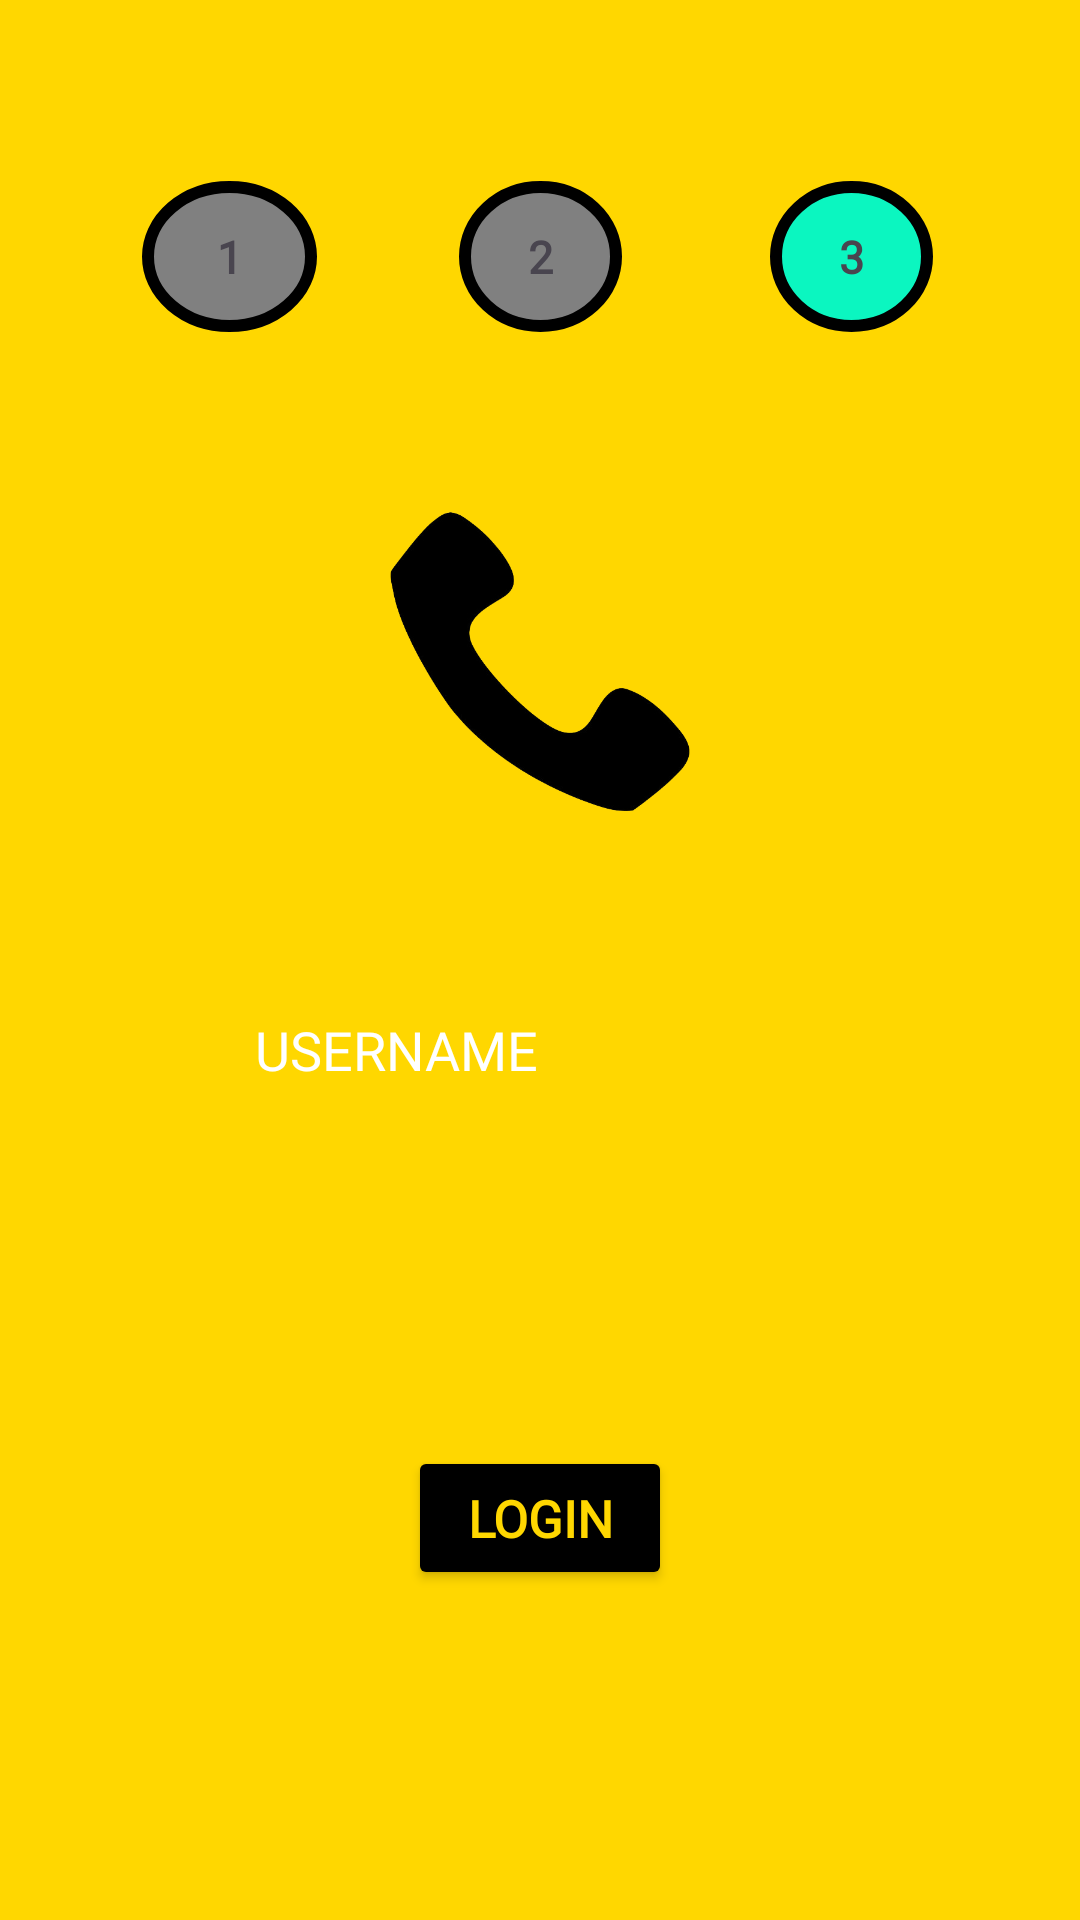

Write the Android layout XML for this screen, with the resource values it uses.
<!-- AndroidManifest.xml: application theme Theme.FinalProject -->
<!-- res/layout/fragment_phone_register_user_name.xml -->
<?xml version="1.0" encoding="utf-8"?>
<androidx.constraintlayout.widget.ConstraintLayout xmlns:android="http://schemas.android.com/apk/res/android"
    xmlns:app="http://schemas.android.com/apk/res-auto"
    xmlns:tools="http://schemas.android.com/tools"
    android:layout_width="match_parent"
    android:layout_height="match_parent"
    android:background="#FFD700"
    tools:context=".PhoneRegisterUserNameFragment">

    <EditText
        android:id="@+id/id_text_username_phone_register"
        android:layout_width="wrap_content"
        android:layout_height="wrap_content"
        android:background="@drawable/edit_text_rounded_corner"
        android:backgroundTint="@color/black"
        android:elevation="5dp"
        android:ems="10"
        android:fontFamily="@font/days_one"
        android:hint="USERNAME"
        android:inputType="text"
        android:padding="10dp"
        android:textColor="#FFD700"
        android:textColorHint="@color/white"
        app:layout_constraintBottom_toBottomOf="parent"
        app:layout_constraintEnd_toEndOf="parent"
        app:layout_constraintStart_toStartOf="parent"
        app:layout_constraintTop_toTopOf="parent"
        app:layout_constraintVertical_bias="0.55" />

    <ImageView
        android:id="@+id/imageView6"
        android:layout_width="100dp"
        android:layout_height="100dp"
        android:src="@drawable/phone_icon"
        app:layout_constraintBottom_toTopOf="@+id/id_text_username_phone_register"
        app:layout_constraintEnd_toEndOf="parent"
        app:layout_constraintStart_toStartOf="parent"
        app:layout_constraintTop_toTopOf="parent"
        app:layout_constraintVertical_bias="0.75" />

    <Button
        android:id="@+id/id_btn_register_phone"
        android:layout_width="wrap_content"
        android:layout_height="wrap_content"
        android:backgroundTint="@color/black"
        android:fontFamily="@font/days_one"
        android:text="LOGIN"
        android:textColor="#FFD700"
        android:textSize="17sp"
        android:textStyle="bold"
        app:layout_constraintBottom_toBottomOf="parent"
        app:layout_constraintEnd_toEndOf="@+id/id_text_username_phone_register"
        app:layout_constraintStart_toStartOf="@+id/id_text_username_phone_register"
        app:layout_constraintTop_toBottomOf="@+id/id_text_username_phone_register" />

    <TextView
        android:id="@+id/textView2"
        android:layout_width="wrap_content"
        android:layout_height="wrap_content"
        android:background="@drawable/number_not_selected"
        android:fontFamily="@font/days_one"
        android:paddingHorizontal="23dp"
        android:paddingVertical="15dp"
        android:text="2"
        android:textSize="15sp"
        android:textStyle="bold"
        app:layout_constraintBottom_toTopOf="@+id/imageView6"
        app:layout_constraintEnd_toEndOf="parent"
        app:layout_constraintStart_toStartOf="parent"
        app:layout_constraintTop_toTopOf="parent" />

    <TextView
        android:layout_width="wrap_content"
        android:layout_height="wrap_content"
        android:background="@drawable/number_not_selected"
        android:fontFamily="@font/days_one"
        android:paddingHorizontal="25dp"
        android:paddingVertical="15dp"
        android:text="1"
        android:textSize="15sp"
        android:textStyle="bold"
        app:layout_constraintBottom_toTopOf="@+id/imageView6"
        app:layout_constraintEnd_toStartOf="@+id/textView2"
        app:layout_constraintHorizontal_bias="0.5"
        app:layout_constraintStart_toStartOf="parent"
        app:layout_constraintTop_toTopOf="parent"
        app:layout_constraintVertical_bias="0.5" />

    <TextView
        android:layout_width="wrap_content"
        android:layout_height="wrap_content"
        android:background="@drawable/number_selected"
        android:fontFamily="@font/days_one"
        android:paddingHorizontal="23dp"
        android:paddingVertical="15dp"
        android:text="3"
        android:textSize="15sp"
        android:textStyle="bold"
        app:layout_constraintBottom_toTopOf="@+id/imageView6"
        app:layout_constraintEnd_toEndOf="parent"
        app:layout_constraintHorizontal_bias="0.5"
        app:layout_constraintStart_toEndOf="@+id/textView2"
        app:layout_constraintTop_toTopOf="parent"
        app:layout_constraintVertical_bias="0.5" />
</androidx.constraintlayout.widget.ConstraintLayout>
<!-- resources referenced by this layout -->
<resources>
  <!-- drawable number_not_selected (drawable) -->
  <?xml version="1.0" encoding="utf-8"?>
  <shape android:shape="oval" xmlns:android="http://schemas.android.com/apk/res/android">
      <corners android:radius="7dp"/>
      <stroke android:color="@color/black" android:width="4dp"/>
      <solid android:color="#808080"/>
  </shape>
  <!-- drawable number_selected (drawable) -->
  <?xml version="1.0" encoding="utf-8"?>
  <shape android:shape="oval" xmlns:android="http://schemas.android.com/apk/res/android">
      <corners android:radius="7dp"/>
      <stroke android:color="@color/black" android:width="4dp"/>
      <solid android:color="#0BF6C0"/>
  </shape>
  <!-- drawable phone_icon: png bitmap (drawable, 35898 bytes) -->
  <style name="Theme.FinalProject" parent="Base.Theme.FinalProject" />
  <style name="Base.Theme.FinalProject" parent="Theme.Material3.DayNight.NoActionBar">
          
          
      </style>
  <!-- not gathered from this repository: default colours our renderer supplied (Android Studio template values) -->
  <color name="black">#FF000000</color>
  <color name="white">#FFFFFFFF</color>
</resources>
